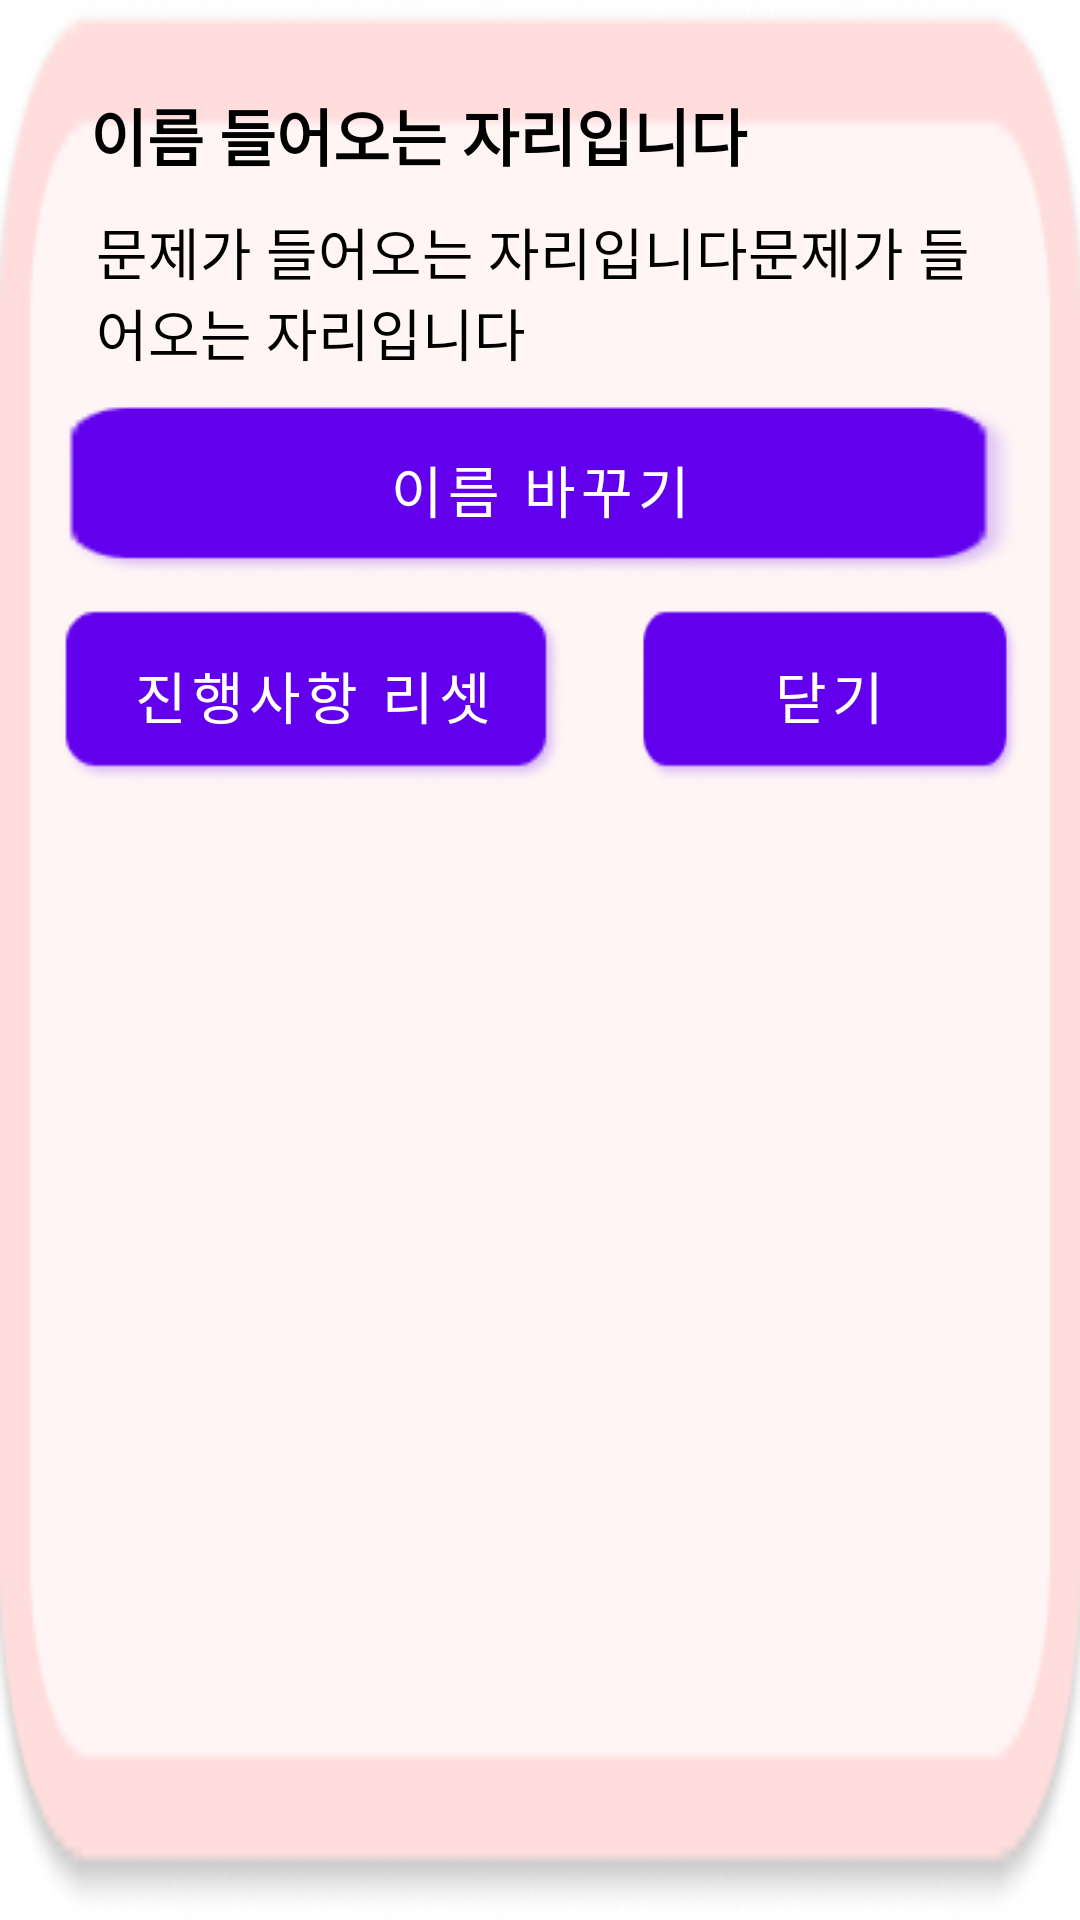

Reconstruct the res/layout file that produces this screen, plus the resources it refers to.
<!-- AndroidManifest.xml: application theme Theme.Grasp_heart_of_his -->
<!-- res/layout/setting_dlog.xml -->
<?xml version="1.0" encoding="utf-8"?>
<LinearLayout xmlns:android="http://schemas.android.com/apk/res/android"
    android:layout_width="match_parent"
    android:layout_height="wrap_content"
    android:background="@drawable/chat_window"
    android:orientation="vertical"
    android:padding="20dp">
    <TextView
        android:id="@+id/name_text"
        android:layout_width="match_parent"
        android:layout_height="wrap_content"
        android:textStyle="bold"
        android:textColor="@color/black"
        android:textSize="10pt"
        android:padding="10dp"
        android:text="이름 들어오는 자리입니다"/>
    <TextView
        android:id="@+id/chapter_text"
        android:layout_width="match_parent"
        android:layout_height="wrap_content"
        android:layout_marginLeft="12dp"
        android:textColor="@color/black"
        android:textSize="9pt"
        android:text="문제가 들어오는 자리입니다문제가 들어오는 자리입니다"/>
    <Button
        android:id="@+id/reset_name_btn"
        android:layout_width="match_parent"
        android:layout_height="wrap_content"
        android:layout_marginTop="10dp"
        android:padding="5dp"
        android:textSize="9pt"
        android:text="이름 바꾸기"
        android:background="@drawable/name_btn"/>
    <LinearLayout
        android:layout_width="match_parent"
        android:layout_height="wrap_content"
        android:orientation="horizontal">
        <Button
            android:id="@+id/reset_btn"
            android:layout_width="wrap_content"
            android:layout_height="wrap_content"
            android:layout_marginTop="10dp"
            android:padding="10dp"
            android:textSize="9pt"
            android:text="진행사항 리셋"
            android:background="@drawable/name_btn"/>
        <Button
            android:id="@+id/back_btn"
            android:layout_width="wrap_content"
            android:layout_height="wrap_content"
            android:layout_marginTop="10dp"
            android:layout_marginLeft="25dp"
            android:padding="10dp"
            android:textSize="9pt"
            android:text="닫기"
            android:background="@drawable/name_btn"/>
    </LinearLayout>

</LinearLayout>
<!-- resources referenced by this layout -->
<resources>
  <!-- drawable chat_window: png bitmap (drawable, 5278 bytes) -->
  <!-- drawable name_btn: png bitmap (drawable, 2524 bytes) -->
  <style name="Theme.Grasp_heart_of_his" parent="Theme.MaterialComponents.DayNight.DarkActionBar">
          
          <item name="colorPrimary">@color/purple_500</item>
          <item name="colorPrimaryVariant">@color/purple_700</item>
          <item name="colorOnPrimary">@color/white</item>
          
          <item name="colorSecondary">@color/teal_200</item>
          <item name="colorSecondaryVariant">@color/teal_700</item>
          <item name="colorOnSecondary">@color/black</item>
          
          <item name="android:statusBarColor" tools:targetApi="l">?attr/colorPrimaryVariant</item>
          
      </style>
  <!-- not gathered from this repository: default colours our renderer supplied (Android Studio template values) -->
  <color name="purple_500">#FF6200EE</color>
  <color name="purple_700">#FF3700B3</color>
  <color name="teal_200">#FF03DAC5</color>
  <color name="teal_700">#FF018786</color>
  <color name="black">#FF000000</color>
  <color name="white">#FFFFFFFF</color>
</resources>
